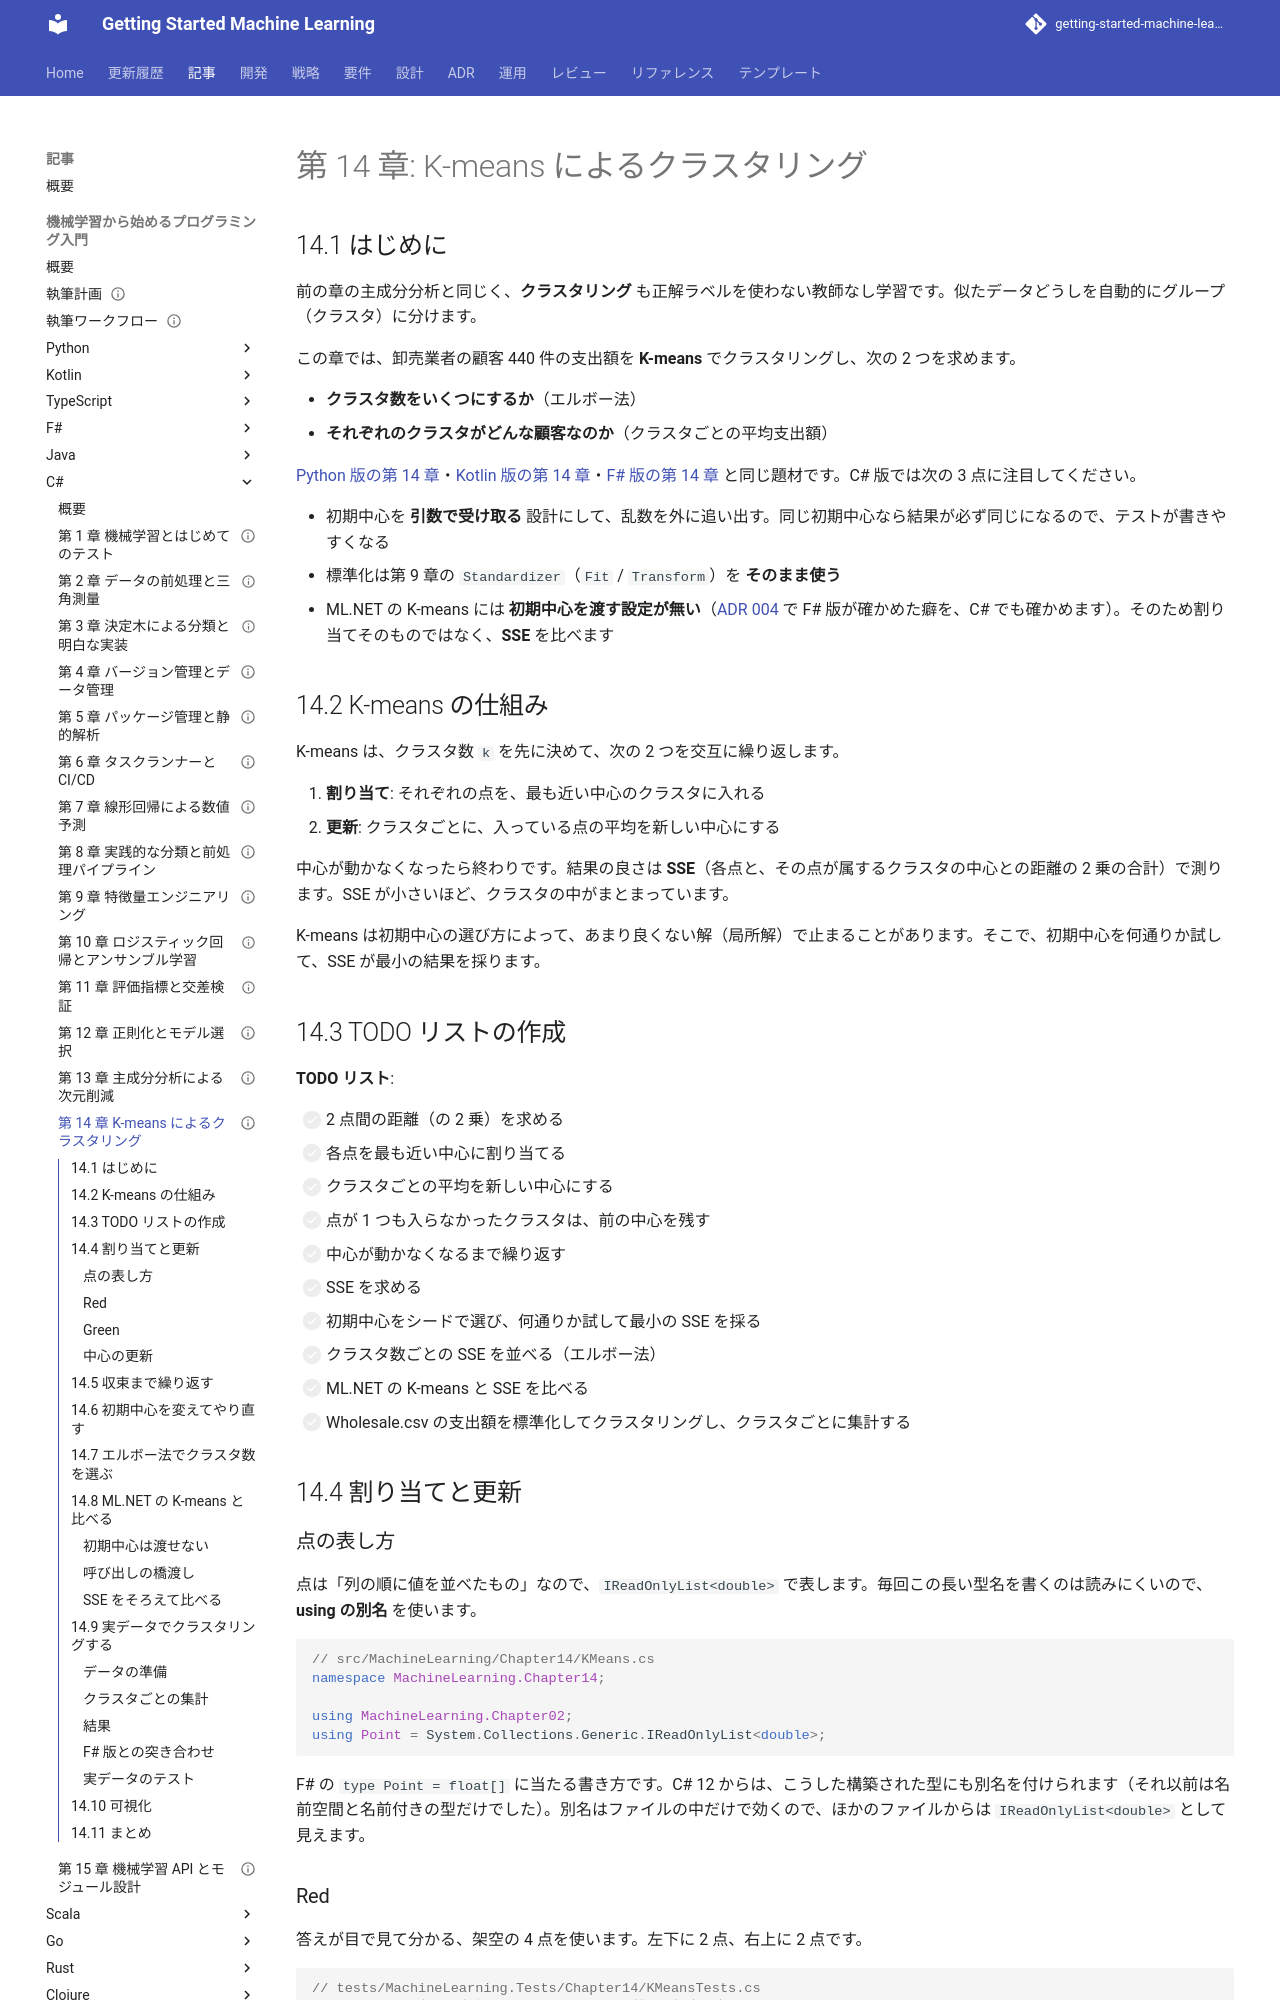

repository: k2works/getting-started-machine-learning · page: article/getting-start-ml/csharp/14-k-means-clustering/index.html · generator: mkdocs

---
type: Article
title: "第 14 章: K-means によるクラスタリング"
description: "初期中心を引数で受け取る K-means を C# で自作し、卸売業者の顧客 440 件をエルボー法でクラスタ数を選んでクラスタリングする。第 9 章の Standardizer で支出額をそろえ、ML.NET の K-means（k-means++）とは SSE を比べる。KMeansTrainer.Options に初期中心を渡す設定が無いことを学習用テストで固定する。"
tags: [article,getting-start-ml,csharp]
status: draft
generated: { by: claude-code/claude-opus-5, at: 2026-09-20T01:41:47Z }
---

# 第 14 章: K-means によるクラスタリング

## 14.1 はじめに

前の章の主成分分析と同じく、**クラスタリング** も正解ラベルを使わない教師なし学習です。似たデータどうしを自動的にグループ（クラスタ）に分けます。

この章では、卸売業者の顧客 440 件の支出額を **K-means** でクラスタリングし、次の 2 つを求めます。

- **クラスタ数をいくつにするか**（エルボー法）
- **それぞれのクラスタがどんな顧客なのか**（クラスタごとの平均支出額）

[Python 版の第 14 章](../python/14-k-means-clustering.md)・[Kotlin 版の第 14 章](../kotlin/14-k-means-clustering.md)・[F# 版の第 14 章](../fsharp/14-k-means-clustering.md) と同じ題材です。C# 版では次の 3 点に注目してください。

- 初期中心を **引数で受け取る** 設計にして、乱数を外に追い出す。同じ初期中心なら結果が必ず同じになるので、テストが書きやすくなる
- 標準化は第 9 章の `Standardizer`（`Fit` / `Transform`）を **そのまま使う**
- ML.NET の K-means には **初期中心を渡す設定が無い**（[ADR 004](../../../adr/004-fsharp-ml-libraries.md) で F# 版が確かめた癖を、C# でも確かめます）。そのため割り当てそのものではなく、**SSE** を比べます

## 14.2 K-means の仕組み

K-means は、クラスタ数 `k` を先に決めて、次の 2 つを交互に繰り返します。

1. **割り当て**: それぞれの点を、最も近い中心のクラスタに入れる
2. **更新**: クラスタごとに、入っている点の平均を新しい中心にする

中心が動かなくなったら終わりです。結果の良さは **SSE**（各点と、その点が属するクラスタの中心との距離の 2 乗の合計）で測ります。SSE が小さいほど、クラスタの中がまとまっています。

K-means は初期中心の選び方によって、あまり良くない解（局所解）で止まることがあります。そこで、初期中心を何通りか試して、SSE が最小の結果を採ります。

## 14.3 TODO リストの作成

**TODO リスト**:

- [ ] 2 点間の距離（の 2 乗）を求める
- [ ] 各点を最も近い中心に割り当てる
- [ ] クラスタごとの平均を新しい中心にする
  - [ ] 点が 1 つも入らなかったクラスタは、前の中心を残す
- [ ] 中心が動かなくなるまで繰り返す
- [ ] SSE を求める
- [ ] 初期中心をシードで選び、何通りか試して最小の SSE を採る
- [ ] クラスタ数ごとの SSE を並べる（エルボー法）
- [ ] ML.NET の K-means と SSE を比べる
- [ ] Wholesale.csv の支出額を標準化してクラスタリングし、クラスタごとに集計する

## 14.4 割り当てと更新

### 点の表し方

点は「列の順に値を並べたもの」なので、`IReadOnlyList<double>` で表します。毎回この長い型名を書くのは読みにくいので、**using の別名** を使います。

```csharp
// src/MachineLearning/Chapter14/KMeans.cs
namespace MachineLearning.Chapter14;

using MachineLearning.Chapter02;
using Point = System.Collections.Generic.IReadOnlyList<double>;
```

F# の `type Point = float[]` に当たる書き方です。C# 12 からは、こうした構築された型にも別名を付けられます（それ以前は名前空間と名前付きの型だけでした）。別名はファイルの中だけで効くので、ほかのファイルからは `IReadOnlyList<double>` として見えます。
